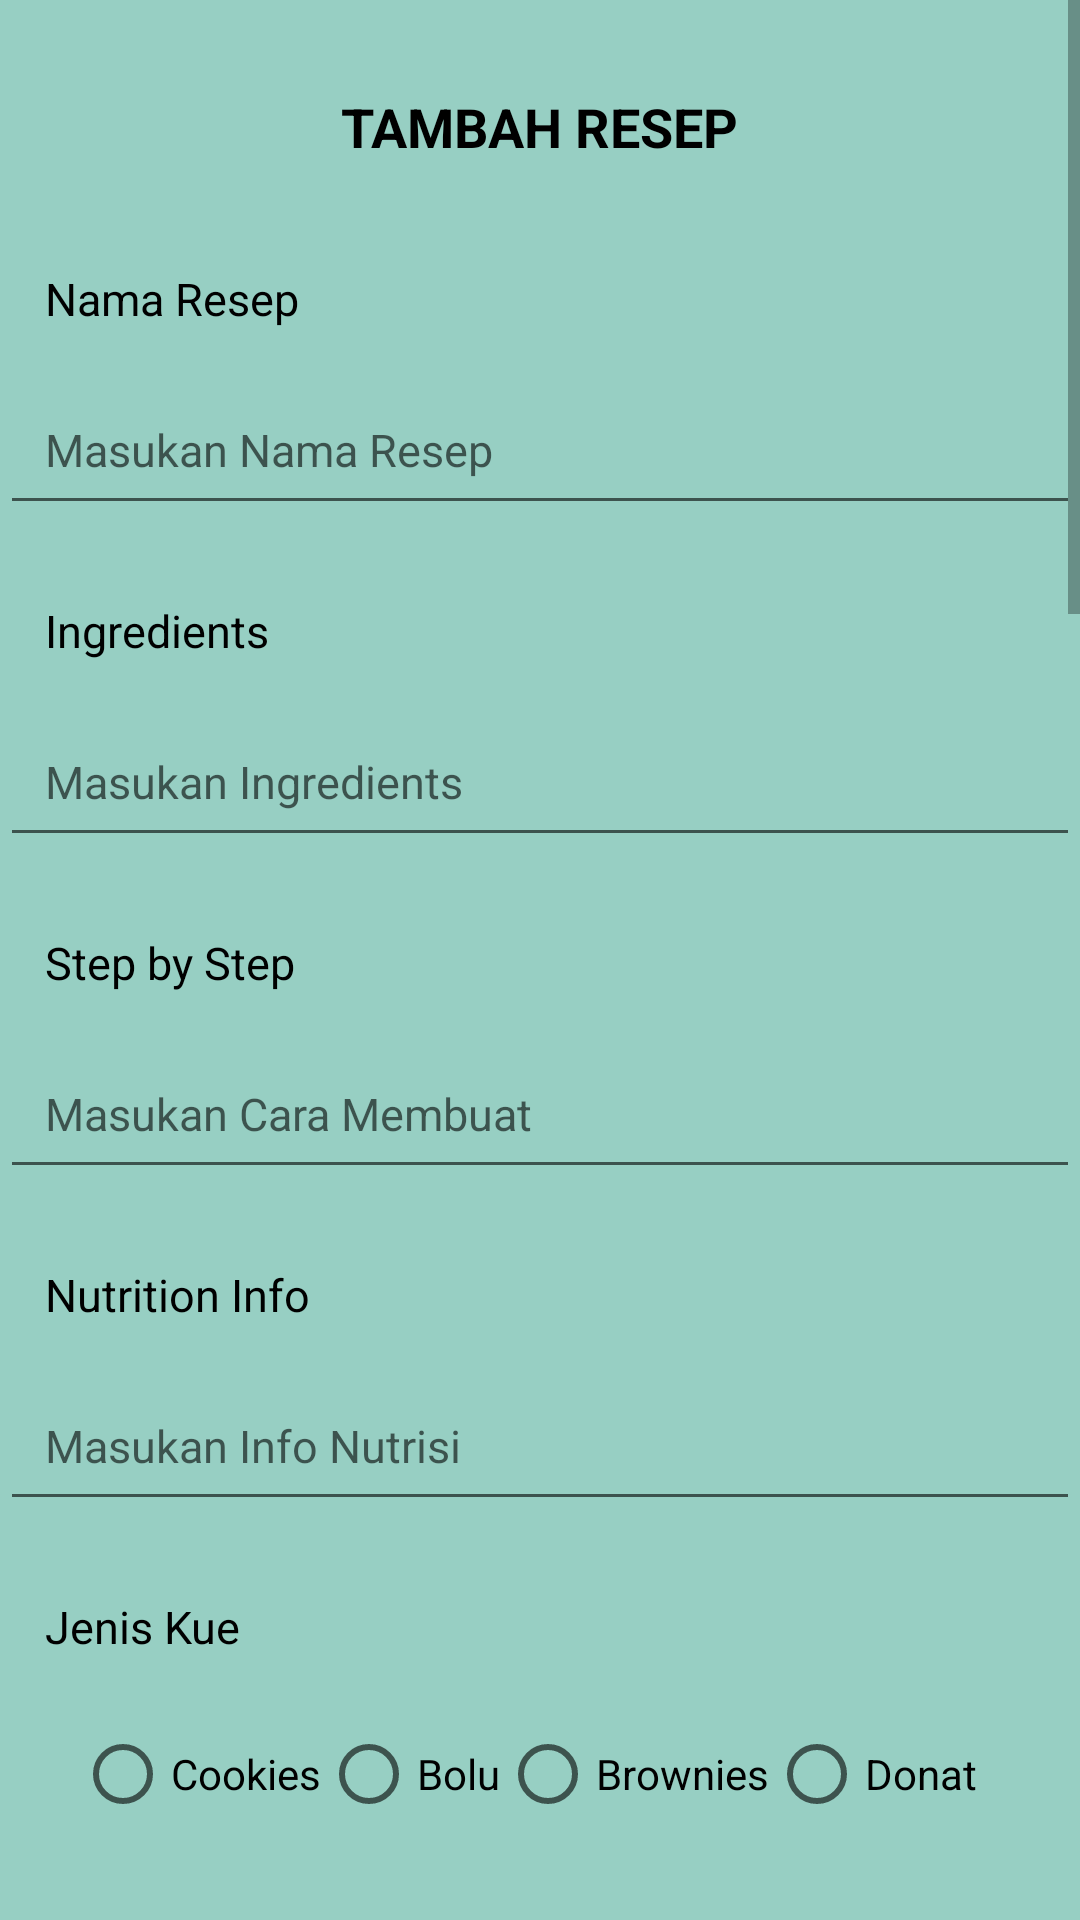

Android layout source for this screen:
<!-- AndroidManifest.xml: application theme Theme.FormResepBaking -->
<!-- res/layout/activity_form.xml -->
<?xml version="1.0" encoding="utf-8"?>
<ScrollView
    xmlns:android="http://schemas.android.com/apk/res/android"
    xmlns:app="http://schemas.android.com/apk/res-auto"
    xmlns:tools="http://schemas.android.com/tools"
    android:layout_width="match_parent"
    android:layout_height="match_parent"
    android:orientation="vertical"
    tools:context=".ActivityForm">

    <LinearLayout
        android:layout_width="match_parent"
        android:layout_height="wrap_content"
        android:background="@drawable/background2"
        android:orientation="vertical">


        <TextView
            android:layout_width="wrap_content"
            android:layout_height="match_parent"
            android:layout_gravity="center"
            android:layout_marginTop="30dp"
            android:text="TAMBAH RESEP"
            android:textColor="@color/black"
            android:textSize="18dp"
            android:textStyle="bold" />

        <TextView
            android:layout_width="wrap_content"
            android:layout_height="match_parent"
            android:layout_marginTop="20dp"
            android:padding="15dp"
            android:text="Nama Resep"
            android:textColor="@color/black"
            android:textSize="15dp" />

        <EditText
            android:id="@+id/editnamaresep"
            android:layout_width="match_parent"
            android:layout_height="wrap_content"
            android:hint="Masukan Nama Resep"
            android:inputType="text"
            android:nextFocusDown="@id/editingredients"
            android:padding="15dp"
            android:textSize="15dp" />

        <TextView
            android:layout_width="match_parent"
            android:layout_height="wrap_content"
            android:layout_marginTop="10dp"
            android:padding="15dp"
            android:text="Ingredients"
            android:textColor="@color/black"
            android:textSize="15dp" />

        <EditText
            android:id="@+id/editingredients"
            android:layout_width="match_parent"
            android:layout_height="wrap_content"
            android:hint="Masukan Ingredients"
            android:inputType="textMultiLine"
            android:nextFocusDown="@id/editstepbystep"
            android:padding="15dp"
            android:textSize="15dp" />

        <TextView
            android:layout_width="match_parent"
            android:layout_height="wrap_content"
            android:layout_marginTop="10dp"
            android:padding="15dp"
            android:text="Step by Step"
            android:textColor="@color/black"
            android:textSize="15dp" />

        <EditText
            android:id="@+id/editstepbystep"
            android:layout_width="match_parent"
            android:layout_height="wrap_content"
            android:hint="Masukan Cara Membuat"
            android:inputType="textMultiLine"
            android:nextFocusDown="@id/editnutrisi"
            android:padding="15dp"
            android:textSize="15dp" />

        <TextView
            android:layout_width="match_parent"
            android:layout_height="wrap_content"
            android:layout_marginTop="10dp"
            android:padding="15dp"
            android:text="Nutrition Info"
            android:textColor="@color/black"
            android:textSize="15dp" />

        <EditText
            android:id="@+id/editnutrisi"
            android:layout_width="match_parent"
            android:layout_height="wrap_content"
            android:hint="Masukan Info Nutrisi"
            android:inputType="textMultiLine"
            android:padding="15dp"
            android:textSize="15dp" />

        <TextView
            android:layout_width="match_parent"
            android:layout_height="wrap_content"
            android:layout_marginTop="10dp"
            android:padding="15dp"
            android:text="Jenis Kue"
            android:textColor="@color/black"
            android:textSize="15dp" />

        <RadioGroup
            android:id="@+id/rg"
            android:layout_width="match_parent"
            android:layout_height="match_parent"
            android:layout_marginLeft="25dp"
            android:layout_marginRight="25dp"
            android:orientation="horizontal">

            <RadioButton
                android:id="@+id/radiocookie"
                android:layout_width="wrap_content"
                android:layout_height="wrap_content"
                android:text="Cookies" />

            <RadioButton
                android:id="@+id/radiobolu"
                android:layout_width="wrap_content"
                android:layout_height="wrap_content"
                android:text="Bolu" />

            <RadioButton
                android:id="@+id/radiobrownnies"
                android:layout_width="wrap_content"
                android:layout_height="wrap_content"
                android:text="Brownies" />

            <RadioButton
                android:id="@+id/radiodonat"
                android:layout_width="wrap_content"
                android:layout_height="wrap_content"
                android:text="Donat" />
        </RadioGroup>
        <TextView
            android:layout_width="match_parent"
            android:layout_height="wrap_content"
            android:layout_marginTop="10dp"
            android:padding="15dp"
            android:text="Cara Memasak"
            android:textColor="@color/black"
            android:textSize="15dp" />

        <TableLayout
            android:layout_width="match_parent"
            android:layout_height="match_parent">

            <TableRow
                android:layout_width="match_parent"
                android:layout_height="match_parent">

                <CheckBox
                    android:id="@+id/kategori1"
                    android:layout_width="0dp"
                    android:layout_height="wrap_content"
                    android:layout_marginLeft="25dp"
                    android:layout_marginRight="25dp"
                    android:layout_weight="1"
                    android:text="Panggang" />

                <CheckBox
                    android:id="@+id/kategori2"
                    android:layout_width="0dp"
                    android:layout_height="wrap_content"
                    android:layout_marginLeft="25dp"
                    android:layout_marginRight="25dp"
                    android:layout_weight="1"
                    android:text="Kukus" />
            </TableRow>

            <TableRow
                android:layout_width="match_parent"
                android:layout_height="match_parent">

                <CheckBox
                    android:id="@+id/kategori3"
                    android:layout_width="0dp"
                    android:layout_height="wrap_content"
                    android:layout_marginLeft="25dp"
                    android:layout_marginRight="25dp"
                    android:layout_weight="1"
                    android:text="Goreng" />
            </TableRow>

        </TableLayout>

        <TextView
            android:layout_width="match_parent"
            android:layout_height="wrap_content"
            android:layout_marginTop="10dp"
            android:padding="15dp"
            android:text="Lama Memasak"
            android:textColor="@color/black"
            android:textSize="15dp" />

        <SeekBar
            android:id="@+id/seekBarLamaMemasak"
            style="@style/Widget.AppCompat.SeekBar"
            android:layout_width="match_parent"
            android:layout_height="wrap_content"
            android:max="100"
            android:min="1"
            android:padding="15dp"
            android:progress="30" />

        <TextView
            android:id="@+id/seekbarWaktu"
            android:layout_width="match_parent"
            android:layout_height="wrap_content"
            android:layout_gravity="center"
            android:padding="15dp"
            android:text="30"
            android:textSize="15dp" />


        <RadioGroup
            android:id="@+id/rgWaktu"
            android:layout_width="match_parent"
            android:layout_height="match_parent"
            android:layout_marginLeft="25dp"
            android:layout_marginRight="25dp"
            android:orientation="horizontal">

            <RadioButton
                android:id="@+id/radioMenit"
                android:layout_width="wrap_content"
                android:layout_height="wrap_content"
                android:text="Menit" />

            <RadioButton
                android:id="@+id/radioJam"
                android:layout_width="wrap_content"
                android:layout_height="wrap_content"
                android:text="Jam" />

            <RadioButton
                android:id="@+id/radioHari"
                android:layout_width="wrap_content"
                android:layout_height="wrap_content"
                android:text="Hari" />
        </RadioGroup>


        <Button
            android:id="@+id/btnSubmit"
            android:onClick="buttonsubmit"
            android:layout_width="match_parent"
            android:layout_height="wrap_content"
            android:layout_centerInParent="true"
            android:layout_marginLeft="45dp"
            android:layout_marginTop="30dp"
            android:layout_marginRight="45dp"
            android:background="@color/white"
            android:backgroundTint="@color/teal_700"
            android:text="SUBMIT"
            tools:ignore="OnClick" />

    </LinearLayout>

</ScrollView>
<!-- resources referenced by this layout -->
<resources>
  <color name="black">#FF000000</color>
  <color name="teal_700">#FF018786</color>
  <color name="white">#FFFFFFFF</color>
  <!-- drawable background2: png bitmap (drawable-v24, 14429 bytes) -->
  <style name="Theme.FormResepBaking" parent="Theme.MaterialComponents.DayNight.DarkActionBar">
          
          <item name="colorPrimary">@color/hijau</item>
          <item name="colorPrimaryVariant">@color/purple_700</item>
          <item name="colorOnPrimary">@color/white</item>
          
          <item name="colorSecondary">@color/teal_200</item>
          <item name="colorSecondaryVariant">@color/teal_700</item>
          <item name="colorOnSecondary">@color/hijau</item>
          
          <item name="android:statusBarColor" tools:targetApi="l">?attr/colorPrimaryVariant</item>
          
  
      </style>
  <color name="hijau">#719C93</color>
  <color name="purple_700">#FF3700B3</color>
  <color name="teal_200">#FF03DAC5</color>
</resources>
